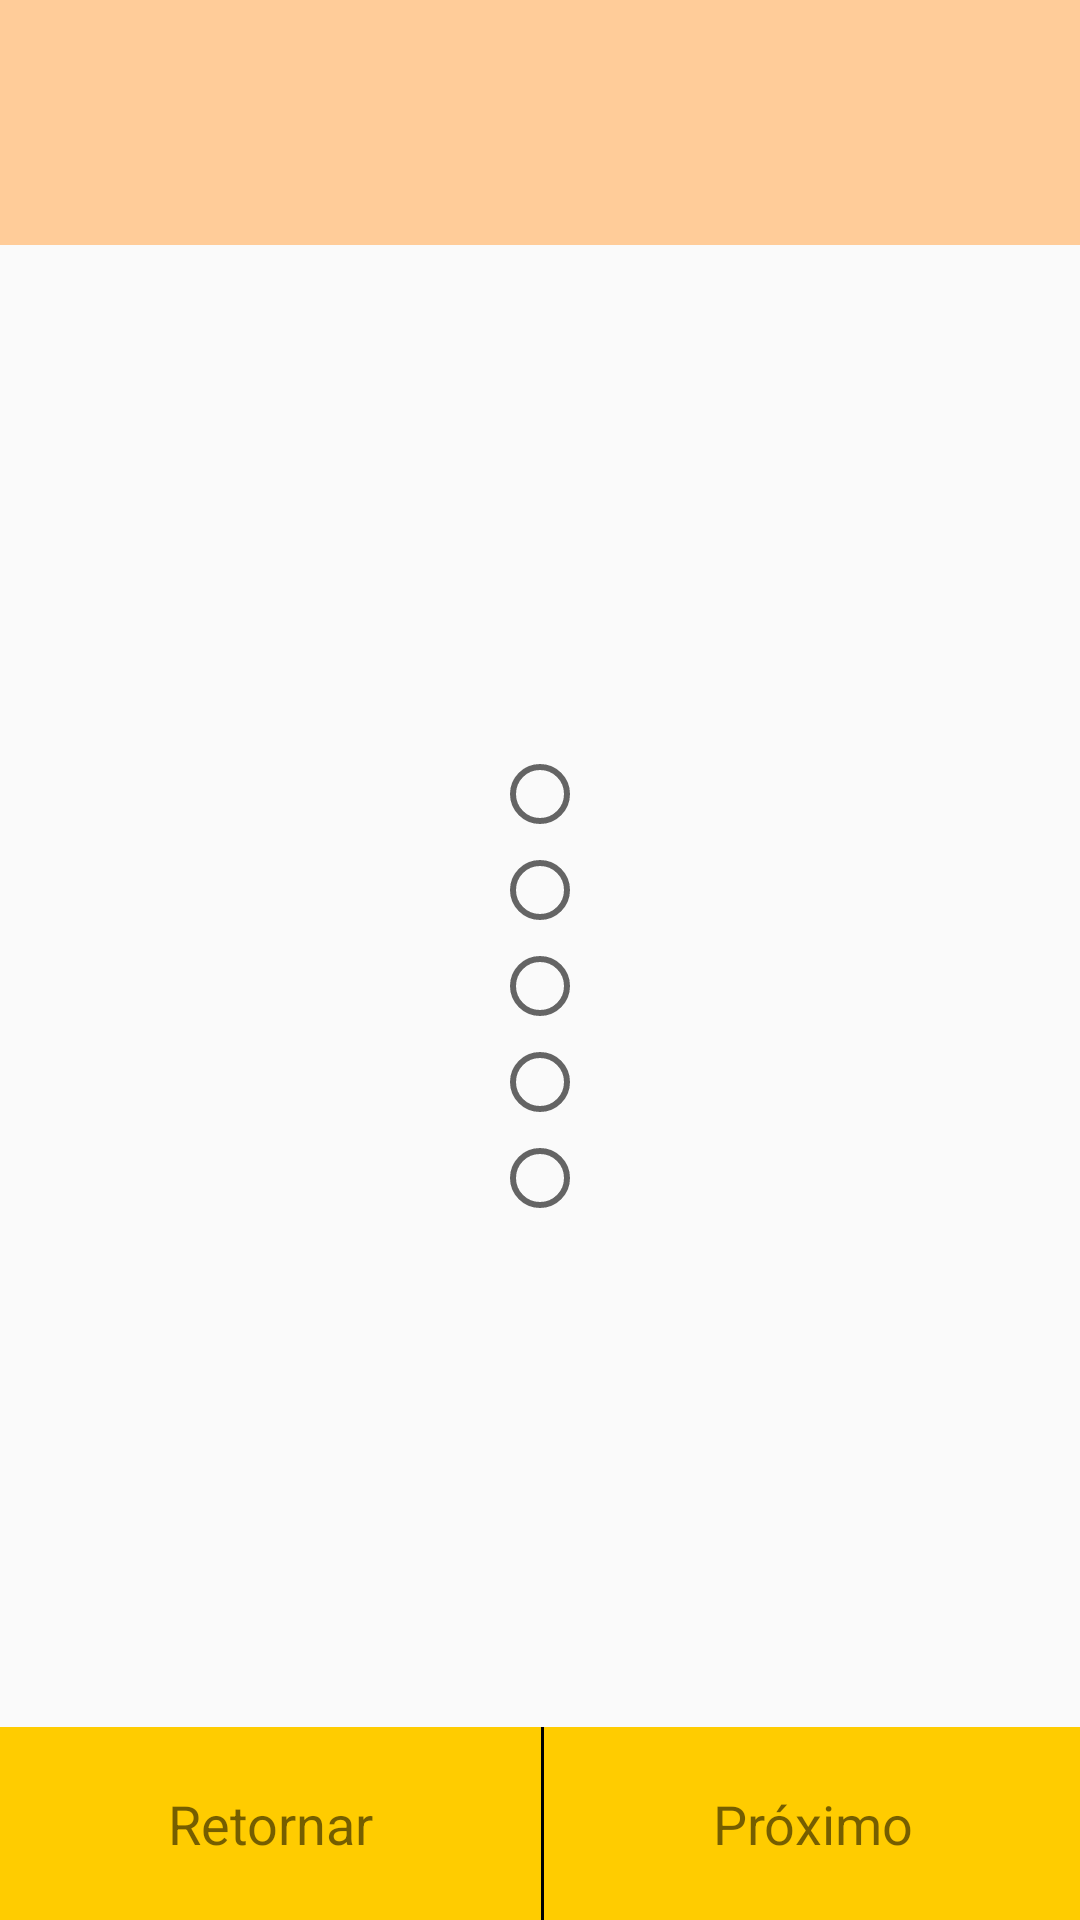

Here is an Android app screen rendered from its layout file. Give the layout XML and the strings, colors and styles it references.
<!-- AndroidManifest.xml: application theme AppTheme -->
<!-- res/layout/activity_primeira_pergunta.xml -->
<?xml version="1.0" encoding="utf-8"?>
<RelativeLayout xmlns:android="http://schemas.android.com/apk/res/android"
    xmlns:tools="http://schemas.android.com/tools"
    android:layout_width="match_parent"
    android:layout_height="match_parent"
    android:orientation="vertical"
    tools:context=".PrimeiraPerguntaActivity">

    <RelativeLayout
        android:id="@+id/header"
        style="@style/header">

        <TextView
            android:id="@+id/pergunta"
            style="@style/text" />
    </RelativeLayout>

    <RelativeLayout
        android:id="@+id/body"
        android:layout_width="match_parent"
        android:layout_height="match_parent"
        android:layout_above="@id/footer"
        android:layout_below="@id/header"
        android:gravity="center">

        <LinearLayout
            android:layout_width="match_parent"
            android:layout_height="wrap_content"
            android:orientation="vertical">

            <ScrollView
                android:layout_width="match_parent"
                android:layout_height="match_parent">

                <LinearLayout
                    android:layout_width="match_parent"
                    android:layout_height="wrap_content"
                    android:gravity="center"
                    android:orientation="horizontal">

                    <RadioGroup
                        android:id="@+id/grupoOpcao"
                        android:layout_width="fill_parent"
                        android:layout_height="wrap_content"
                        android:gravity="center"
                        android:orientation="vertical">

                        <RadioButton
                            android:id="@+id/opcaoA"
                            style="@style/text"
                            android:onClick="onRadioButtonClicked"/>

                        <RadioButton
                            android:id="@+id/opcaoB"
                            style="@style/text"
                            android:onClick="onRadioButtonClicked"/>

                        <RadioButton
                            android:id="@+id/opcaoC"
                            style="@style/text"
                            android:onClick="onRadioButtonClicked"/>

                        <RadioButton
                            android:id="@+id/opcaoD"
                            style="@style/text"
                            android:onClick="onRadioButtonClicked" />

                        <RadioButton
                            android:id="@+id/opcaoE"
                            style="@style/text"
                            android:onClick="onRadioButtonClicked" />
                    </RadioGroup>


                </LinearLayout>
            </ScrollView>
        </LinearLayout>
    </RelativeLayout>

    <RelativeLayout
        android:id="@+id/footer"
        android:layout_width="match_parent"
        android:layout_height="wrap_content"
        android:layout_alignParentBottom="true"
        android:gravity="center">

        <LinearLayout
            android:layout_width="match_parent"
            android:layout_height="wrap_content"
            android:orientation="horizontal">

            <TextView
                android:id="@+id/retornar"
                style="@style/footer"
                android:layout_width="wrap_content"
                android:layout_height="wrap_content"
                android:text="@string/footer_retornar" />

            <View
                android:layout_width="1dp"
                android:layout_height="match_parent"
                android:layout_gravity="center"
                android:background="@android:color/black" />

            <TextView
                android:id="@+id/proximo"
                style="@style/footer"
                android:layout_width="wrap_content"
                android:layout_height="wrap_content"
                android:text="@string/footer_proximo" />
        </LinearLayout>
    </RelativeLayout>

</RelativeLayout>
<!-- resources referenced by this layout -->
<resources>
  <string name="footer_proximo">Próximo</string>
  <string name="footer_retornar">Retornar</string>
  <style name="footer">
          <item name="android:layout_weight">1</item>
          <item name="android:gravity">center</item>
          <item name="android:ellipsize">end</item>
          <item name="android:maxLines">1</item>
          <item name="android:padding">20dp</item>
          <item name="android:background">#FC0</item>
          <item name="android:textSize">18sp</item>
          <item name="android:layout_width">wrap_content</item>
          <item name="android:layout_height">wrap_content</item>
      </style>
  <style name="header">
          <item name="android:background">#FC9</item>
          <item name="android:layout_alignParentTop">true</item>
          <item name="android:gravity">center</item>
          <item name="android:padding">30dp</item>
          <item name="android:layout_width">match_parent</item>
          <item name="android:layout_height">wrap_content</item>
      </style>
  <style name="text">
          <item name="android:layout_width">wrap_content</item>
          <item name="android:layout_height">wrap_content</item>
          <item name="android:textSize">16sp</item>
          <item name="android:textStyle">bold</item>
      </style>
  <style name="AppTheme" parent="Theme.AppCompat.Light.DarkActionBar">
          
          <item name="colorPrimary">@color/colorPrimary</item>
          <item name="colorPrimaryDark">@color/colorPrimaryDark</item>
          <item name="colorAccent">@color/colorAccent</item>
      </style>
  <color name="colorPrimary">#3F51B5</color>
  <color name="colorPrimaryDark">#303F9F</color>
  <color name="colorAccent">#FF4081</color>
</resources>
